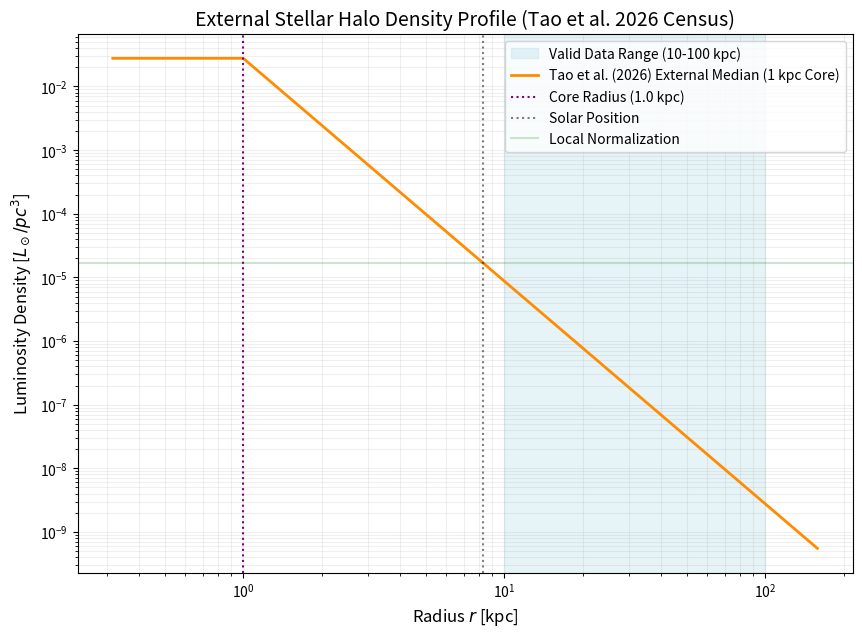

This chart was generated by the following Python code: (Note: this script raises an exception after producing the figure.)
import numpy as np
import matplotlib.pyplot as plt

def calculate_tao2026_halo():
    # Parameters from Tao et al. (2026) - ApJS 284, 31
    # Model: Single Power Law (Representative median for MW-mass external galaxies)
    # The study finds MW-mass galaxies have extended halos with median fractions ~10%.
    # Using a typical power-law index for stellar light in external halos.
    alpha = 3.5    
    r_core = 1.0   # 1 kpc constant density core (project requirement)
    q = 0.8        # Representative flattening for external halos
    R_sun = 8.275 

    # User local norm
    rho_local_Lsun_pc3 = 1.7e-5
    rho_local_Lsun_kpc3 = rho_local_Lsun_pc3 * (1000**3)

    # Power Law Profile with Core
    def profile(r):
        if r < r_core:
            return r_core**-alpha
        else:
            return r**-alpha

    # Normalization at the Sun
    norm_at_sun = profile(R_sun)
    rho_0 = rho_local_Lsun_kpc3 / norm_at_sun

    # Analytical Integration for Luminosity
    # L = 4 * pi * q * Integral[ rho(r) * r^2 dr ]
    # Part 0: 0 to r_core
    int0 = (r_core**-alpha) * (r_core**3 / 3.0)
    # Part 1: r_core to infinity
    int1 = (0 - r_core**(3 - alpha)) / (3 - alpha)
    
    L_total = 4 * np.pi * q * rho_0 * (int0 + int1)

    print(f"--- Tao et al. (2026) External Halo Census Properties ---")
    print(f"Central Norm (rho_0 at 1kpc): {rho_0:.2e} Lsun/kpc^3")
    print(f"Total Halo Luminosity:        {L_total:.2e} Lsun")
    print(f"Power-law index (alpha):      {alpha}")
    print(f"Core Radius (r_core):         {r_core} kpc")
    print(f"Flattening (q):               {q}")
    print(f"---------------------------------------------------------")

    # Plotting
    r_vals = np.logspace(-0.5, 2.2, 500)
    rho_vals = np.array([rho_0 * profile(r) for r in r_vals])

    plt.figure(figsize=(10, 7))
    plt.axvspan(10, 100, color='lightblue', alpha=0.3, label='Valid Data Range (10-100 kpc)')
    plt.loglog(r_vals, rho_vals / (1000**3), color='darkorange', linewidth=2, label='Tao et al. (2026) External Median (1 kpc Core)')
    
    # Markers
    plt.axvline(r_core, color='purple', linestyle=':', label=f'Core Radius ({r_core} kpc)')
    plt.axvline(R_sun, color='black', linestyle=':', alpha=0.5, label='Solar Position')
    plt.axhline(rho_local_Lsun_pc3, color='green', linestyle='-', alpha=0.2, label='Local Normalization')

    plt.title('External Stellar Halo Density Profile (Tao et al. 2026 Census)', fontsize=14)
    plt.xlabel('Radius $r$ [kpc]', fontsize=12)
    plt.ylabel('Luminosity Density [$L_\\odot/pc^3$]', fontsize=12)
    plt.legend(frameon=True)
    plt.grid(True, which="both", ls="-", alpha=0.2)
    
    plt.savefig('assets/tao2026_density_profile.png', dpi=300)
    print("Plot saved to: assets/tao2026_density_profile.png")

if __name__ == "__main__":
    calculate_tao2026_halo()
